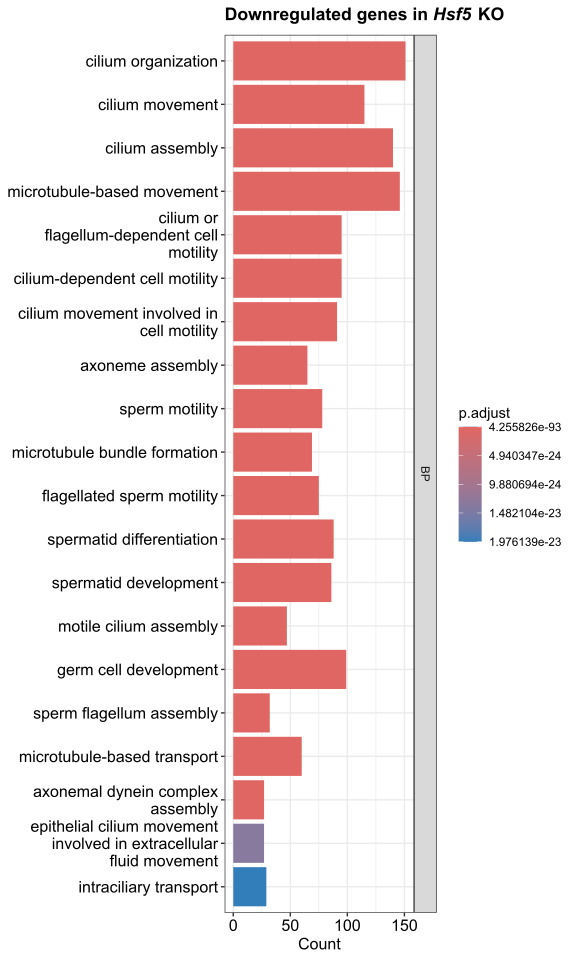

The data file committed next to this chart (first rows):
, ONTOLOGY, ID, Description, GeneRatio, BgRatio, pvalue, p.adjust, qvalue, geneID, Count
GO:0044782, BP, GO:0044782, cilium organization, 151/1270, 418/28891, 9.90417985696899e-97, 4.25582608453958e-93, 4.16288317567128e-93, B9d1/Ift46/Tchp/Ccdc65/Dnah2/Odad4/Ift43…, 151
GO:0003341, BP, GO:0003341, cilium movement, 115/1270, 234/28891, 5.98249829649119e-92, 1.28533975900113e-88, 1.25726924725733e-88, Ccdc65/Dnah2/Odad4/Zmynd10/Ttll5/Dnah1/S…, 115
GO:0060271, BP, GO:0060271, cilium assembly, 140/1270, 387/28891, 1.10560445440058e-89, 1.58359411351977e-86, 1.54901003032334e-86, B9d1/Ift46/Tchp/Ccdc65/Dnah2/Odad4/Ift43…, 140
GO:0007018, BP, GO:0007018, microtubule-based movement, 146/1270, 449/28891, 4.24670775467511e-86, 4.56202580545974e-83, 4.46239580642572e-83, Ift46/Ccdc65/Dnah2/Odad4/Ift43/Ift22/Zmy…, 146
GO:0001539, BP, GO:0001539, cilium or flagellum-dependent cell motil…, 95/1270, 195/28891, 1.68529679205243e-75, 1.20695338590822e-72, 1.18059475274831e-72, Ift46/Ccdc65/Dnah2/Ttll5/Dnah1/Slc22a16/…, 95
GO:0060285, BP, GO:0060285, cilium-dependent cell motility, 95/1270, 195/28891, 1.68529679205243e-75, 1.20695338590822e-72, 1.18059475274831e-72, Ift46/Ccdc65/Dnah2/Ttll5/Dnah1/Slc22a16/…, 95
GO:0060294, BP, GO:0060294, cilium movement involved in cell motilit…, 91/1270, 189/28891, 9.62728343910656e-72, 5.90977670540584e-69, 5.78071319885e-69, Dnah2/Ttll5/Dnah1/Slc22a16/Cfap54/Pfn4/T…, 91
GO:0035082, BP, GO:0035082, axoneme assembly, 65/1270, 99/28891, 1.16897752966431e-63, 6.27887055620943e-61, 6.14174641572315e-61, Ift46/Ccdc65/Dnah2/Odad4/Zmynd10/Ttll5/D…, 65
GO:0097722, BP, GO:0097722, sperm motility, 78/1270, 172/28891, 4.87665920413882e-59, 2.32833384446495e-56, 2.27748540375746e-56, Zmynd10/Ttll5/Dnah1/Slc22a16/Cfap54/Pfn4…, 78
GO:0001578, BP, GO:0001578, microtubule bundle formation, 69/1270, 132/28891, 9.06962696020884e-58, 3.89721870480174e-55, 3.81210741601199e-55, Ift46/Ccdc65/Dnah2/Odad4/Zmynd10/Ttll5/D…, 69
GO:0030317, BP, GO:0030317, flagellated sperm motility, 75/1270, 164/28891, 3.88384346911445e-57, 1.51717048970771e-54, 1.48403703083005e-54, Ttll5/Dnah1/Slc22a16/Cfap54/Pfn4/Cfap52/…, 75
GO:0048515, BP, GO:0048515, spermatid differentiation, 88/1270, 294/28891, 1.64626102290628e-48, 5.89498634619023e-46, 5.76624584602173e-46, Rnf17/Dmrtc2/Ttll5/Zpbp2/Ybx2/Dnah1/Cfap…, 88
GO:0007286, BP, GO:0007286, spermatid development, 86/1270, 283/28891, 5.12105272377468e-48, 1.69270488877383e-45, 1.65573793733055e-45, Rnf17/Dmrtc2/Ttll5/Zpbp2/Ybx2/Dnah1/Cfap…, 86
GO:0044458, BP, GO:0044458, motile cilium assembly, 47/1270, 79/28891, 2.47909160927596e-43, 7.60904046075628e-41, 7.44286676378865e-41, Zmynd10/Ttll5/Enkd1/Dnah1/Ahi1/Cfap54/Pf…, 47
GO:0007281, BP, GO:0007281, germ cell development, 99/1270, 453/28891, 4.28478695868713e-41, 1.22744863743191e-38, 1.20064240884475e-38, Rnf17/Gmcl1/Dmrtc2/Ttll5/Zpbp2/Ybx2/Dnah…, 99
GO:0120316, BP, GO:0120316, sperm flagellum assembly, 32/1270, 48/28891, 2.96234265211786e-32, 7.95574148509403e-30, 7.78199619072804e-30, Ttll5/Dnah1/Cfap54/Pfn4/Ttll1/Spag6l/Mei…, 32
GO:0099111, BP, GO:0099111, microtubule-based transport, 60/1270, 222/28891, 1.15432481235949e-30, 2.91772571688748e-28, 2.85400555774082e-28, Ift46/Odad4/Ift43/Ift22/Dynlt2b/Ift27/Dn…, 60
GO:0070286, BP, GO:0070286, axonemal dynein complex assembly, 27/1270, 38/28891, 1.33138767328047e-28, 3.17831824004789e-26, 3.1089070055023e-26, Ccdc65/Dnah2/Odad4/Zmynd10/Dnah1/Dnaaf11…, 27
GO:0003351, BP, GO:0003351, epithelial cilium movement involved in e…, 27/1270, 44/28891, 5.88826837754542e-26, 1.33167837991119e-23, 1.30259587986365e-23, Odad4/Dnah1/Cfap54/Dnaaf11/Ttll1/Spag6l/…, 27
GO:0042073, BP, GO:0042073, intraciliary transport, 29/1270, 53/28891, 9.19775988130427e-26, 1.97613871049822e-23, 1.93298185294989e-23, Ift46/Ift43/Ift22/Dynlt2b/Ift27/Wdpcp/Ma…, 29
GO:0006858, BP, GO:0006858, extracellular transport, 27/1270, 47/28891, 7.37504031133444e-25, 1.50907372465734e-22, 1.47611709088513e-22, Odad4/Dnah1/Cfap54/Dnaaf11/Ttll1/Spag6l/…, 27
GO:0007288, BP, GO:0007288, sperm axoneme assembly, 21/1270, 31/28891, 7.91818981470753e-22, 1.54656643789992e-19, 1.51279100144149e-19, Ttll5/Dnah1/Ttll1/Spag6l/Meig1/Cfap206/D…, 21
GO:0009566, BP, GO:0009566, fertilization, 47/1270, 218/28891, 7.61480101901521e-20, 1.42264347733515e-17, 1.3915743921706e-17, Spa17/Clgn/Atp8b3/Ttll5/Zpbp2/Slc22a16/P…, 47
GO:0061512, BP, GO:0061512, protein localization to cilium, 27/1270, 74/28891, 2.82611087174578e-18, 5.05991600662151e-16, 4.94941259249162e-16, Odad4/Zmynd10/Cdk20/Dnaaf11/Ift140/Arl3/…, 27
GO:0090660, BP, GO:0090660, cerebrospinal fluid circulation, 15/1270, 19/28891, 1.34056075291471e-17, 2.3041558221098e-15, 2.25383540479513e-15, Odad4/Cfap54/Dnaaf11/Spag6l/Cfap45/Ccdc3…, 15
GO:1905515, BP, GO:1905515, non-motile cilium assembly, 26/1270, 77/28891, 1.09545518314586e-16, 1.81045035460682e-14, 1.77091196206535e-14, Enkd1/Ahi1/Ttc8/Mak/Pibf1/Spag6l/Cep89/P…, 26
GO:0051321, BP, GO:0051321, meiotic cell cycle, 53/1270, 350/28891, 3.60103871008633e-15, 5.73098642120035e-13, 5.60582751242679e-13, Clgn/Dmrtc2/Chfr/Psmc3ip/Meikin/Mlh3/Ddx…, 53
GO:0036159, BP, GO:0036159, inner dynein arm assembly, 13/1270, 18/28891, 1.50407105920931e-14, 2.30821190765085e-12, 2.25780290955743e-12, Dnah2/Zmynd10/Dnah1/Dnaaf11/Dnaaf6rt/Ccd…, 13
GO:0140013, BP, GO:0140013, meiotic nuclear division, 39/1270, 213/28891, 3.22286522387608e-14, 4.7753971955157e-12, 4.67110738255434e-12, Dmrtc2/Chfr/Psmc3ip/Meikin/Mlh3/Ddx4/Tes…, 39
GO:0007224, BP, GO:0007224, smoothened signaling pathway, 34/1270, 168/28891, 6.90028673054224e-14, 9.74328794871071e-12, 9.53050445946422e-12, B9d1/Ift46/Ift27/Uchl5/Rfx4/Wdpcp/Tubd1/…, 34
GO:1903046, BP, GO:1903046, meiotic cell cycle process, 41/1270, 239/28891, 7.02913489434564e-14, 9.74328794871071e-12, 9.53050445946422e-12, Dmrtc2/Chfr/Psmc3ip/Meikin/Mlh3/Ddx4/Pkm…, 41
GO:0035720, BP, GO:0035720, intraciliary anterograde transport, 13/1270, 20/28891, 1.25315155846285e-13, 1.68274757709839e-11, 1.64599808320465e-11, Ift46/Ift22/Ift27/Ift80/Ift74/Ift81/Ift1…, 13
GO:0061982, BP, GO:0061982, meiosis I cell cycle process, 30/1270, 139/28891, 3.46050025589131e-13, 4.50599078774696e-11, 4.40758453645103e-11, Dmrtc2/Psmc3ip/Meikin/Mlh3/Ddx4/Pkmyt1/S…, 30
GO:0060972, BP, GO:0060972, left/right pattern formation, 30/1270, 141/28891, 5.13999692401384e-13, 6.49604905367279e-11, 6.35418195590937e-11, Odad4/Cimap3/Cfap52/Dnaaf11/Ift140/Cfap4…, 30
GO:0010970, BP, GO:0010970, transport along microtubule, 34/1270, 180/28891, 5.59302023105851e-13, 6.86663083795954e-11, 6.71667061131327e-11, Ift46/Ift43/Ift22/Dynlt2b/Ift27/Wdpcp/Ma…, 34
GO:0034587, BP, GO:0034587, piRNA processing, 13/1270, 22/28891, 7.40504916731302e-13, 8.8387489644289e-11, 8.64571968569617e-11, Ddx4/Stk31/Tdrd1/Piwil1/Tdrd12/Piwil2/Td…, 13
GO:0007338, BP, GO:0007338, single fertilization, 32/1270, 169/28891, 2.49948688371199e-12, 2.9027824700839e-10, 2.83938865623385e-10, Spa17/Clgn/Atp8b3/Zpbp2/Slc22a16/Pcsk4/Z…, 32
GO:0007127, BP, GO:0007127, meiosis I, 28/1270, 134/28891, 4.84947515472703e-12, 5.48373545785843e-10, 5.36397625840029e-10, Dmrtc2/Psmc3ip/Meikin/Mlh3/Ddx4/Syce1/My…, 28
GO:0007140, BP, GO:0007140, male meiotic nuclear division, 19/1270, 61/28891, 7.39437405681144e-12, 8.14708341592788e-10, 7.96915940859597e-10, Dmrtc2/Meikin/Mlh3/Ddx4/Tesmin/Mybl1/Brd…, 19
GO:0007339, BP, GO:0007339, binding of sperm to zona pellucida, 17/1270, 49/28891, 1.31609606888405e-11, 1.41381620199869e-09, 1.38293989554053e-09, Spa17/Clgn/Atp8b3/Zpbp2/Pcsk4/Zpbp/Glipr…, 17
GO:0030705, BP, GO:0030705, cytoskeleton-dependent intracellular tra…, 35/1270, 214/28891, 1.90450780737706e-11, 1.99601708495103e-09, 1.95242610394264e-09, Ift46/Ift43/Ift22/Dynlt2b/Ift27/Wdpcp/Ma…, 35
GO:0120197, BP, GO:0120197, mucociliary clearance, 9/1270, 11/28891, 3.0277736701732e-11, 3.09770082398434e-09, 3.03005019172972e-09, Odad4/Cfap54/Ttll1/Spag6l/Cfap221/Nek10/…, 9
GO:0007368, BP, GO:0007368, determination of left/right symmetry, 27/1270, 135/28891, 3.39640987484593e-11, 3.39404028656116e-09, 3.31991790214438e-09, Odad4/Cfap52/Dnaaf11/Ift140/Cfap45/Enkur…, 27
GO:0036158, BP, GO:0036158, outer dynein arm assembly, 12/1270, 23/28891, 4.2658790367376e-11, 4.16601868655942e-09, 4.07503707983091e-09, Odad4/Zmynd10/Dnaaf11/Dnaaf6rt/Dnaaf1/Dn…, 12
GO:0035036, BP, GO:0035036, sperm-egg recognition, 18/1270, 60/28891, 5.33310743970343e-11, 5.09252503742347e-09, 4.98130947525983e-09, Spa17/Clgn/Atp8b3/Zpbp2/Pcsk4/Zpbp/Glipr…, 18
GO:0009799, BP, GO:0009799, specification of symmetry, 27/1270, 144/28891, 1.59831128877776e-10, 1.46126459742086e-08, 1.42935206631346e-08, Odad4/Cfap52/Dnaaf11/Ift140/Cfap45/Enkur…, 27
GO:0009855, BP, GO:0009855, determination of bilateral symmetry, 27/1270, 144/28891, 1.59831128877776e-10, 1.46126459742086e-08, 1.42935206631346e-08, Odad4/Cfap52/Dnaaf11/Ift140/Cfap45/Enkur…, 27
GO:0035721, BP, GO:0035721, intraciliary retrograde transport, 10/1270, 16/28891, 1.63612648443586e-10, 1.46467406325435e-08, 1.43268707288429e-08, Ift43/Dynlt2b/Ift140/Ift122/Ttc21a/Ttc21…, 10
GO:0031503, BP, GO:0031503, protein-containing complex localization, 36/1270, 244/28891, 1.99242474799898e-10, 1.74723451880645e-08, 1.70907669575938e-08, Ift46/Ift43/Ift22/Dynlt2b/Ift27/Wdpcp/Ma…, 36
GO:0031023, BP, GO:0031023, microtubule organizing center organizati…, 27/1270, 150/28891, 4.17358996307748e-10, 3.58678321426879e-08, 3.50845152054071e-08, Chmp2b/Fbxw5/Trim37/Cep72/Poc1a/Nek2/Odf…, 27
GO:0000280, BP, GO:0000280, nuclear division, 51/1270, 450/28891, 7.23987294596037e-10, 6.09994785270426e-08, 5.96673120190294e-08, Spag5/Chmp2b/Dmrtc2/Chfr/Fbxw5/Psmc3ip/U…, 51
GO:0007098, BP, GO:0007098, centrosome cycle, 25/1270, 135/28891, 9.91947515540547e-10, 8.19692014284179e-08, 8.0179077521324e-08, Chmp2b/Fbxw5/Trim37/Cep72/Poc1a/Nek2/Odf…, 25
GO:0141007, BP, GO:0141007, siRNA-mediated retrotransposon silencing…, 8/1270, 11/28891, 2.00011063406299e-09, 1.62159913105069e-07, 1.58618505696396e-07, Ddx4/Tdrd1/Mybl1/Tdrd12/Piwil2/Mael/Tdrd…, 8
GO:0001675, BP, GO:0001675, acrosome assembly, 12/1270, 30/28891, 2.04939303896286e-09, 1.63078553489322e-07, 1.59517083909916e-07, Zpbp2/Zpbp/Pfn4/Rfx2/Ccdc136/Tmf1/Sox30/…, 12
GO:0003352, BP, GO:0003352, regulation of cilium movement, 14/1270, 43/28891, 2.21921879468751e-09, 1.7338151201404e-07, 1.69595036309803e-07, Ccdc65/Spag6l/Cfap298/Cfap45/Ccdc39/Cfap…, 14
GO:0141005, BP, GO:0141005, retrotransposon silencing by heterochrom…, 9/1270, 15/28891, 2.34758867976102e-09, 1.80135509945234e-07, 1.76201533802364e-07, Ddx4/Tdrd1/Mybl1/Piwil1/Tdrd12/Piwil2/Ma…, 9
GO:0060632, BP, GO:0060632, regulation of microtubule-based movement, 16/1270, 60/28891, 4.25532299086525e-09, 3.20791629679789e-07, 3.1378586708264e-07, Ccdc65/Dynlt2b/Spag6l/Cfap298/Cfap45/Ccd…, 16
GO:1902017, BP, GO:1902017, regulation of cilium assembly, 18/1270, 77/28891, 4.63706229320498e-09, 3.43542356446583e-07, 3.36039741139156e-07, Ift46/Tchp/Zmynd10/Dynlt2b/Wdpcp/Mak/Ift…, 18
GO:0009988, BP, GO:0009988, cell-cell recognition, 18/1270, 80/28891, 8.88934792031459e-09, 6.47415729043929e-07, 6.33276828649708e-07, Spa17/Clgn/Atp8b3/Zpbp2/Pcsk4/Zpbp/Glipr…, 18
GO:0003356, BP, GO:0003356, regulation of cilium beat frequency, 9/1270, 17/28891, 1.05262426090474e-08, 7.53854408184614e-07, 7.37390995402218e-07, Spag6l/Cfap45/Ccdc39/Cfap206/Dnaaf1/Ttll…, 9
... 146 more rows
